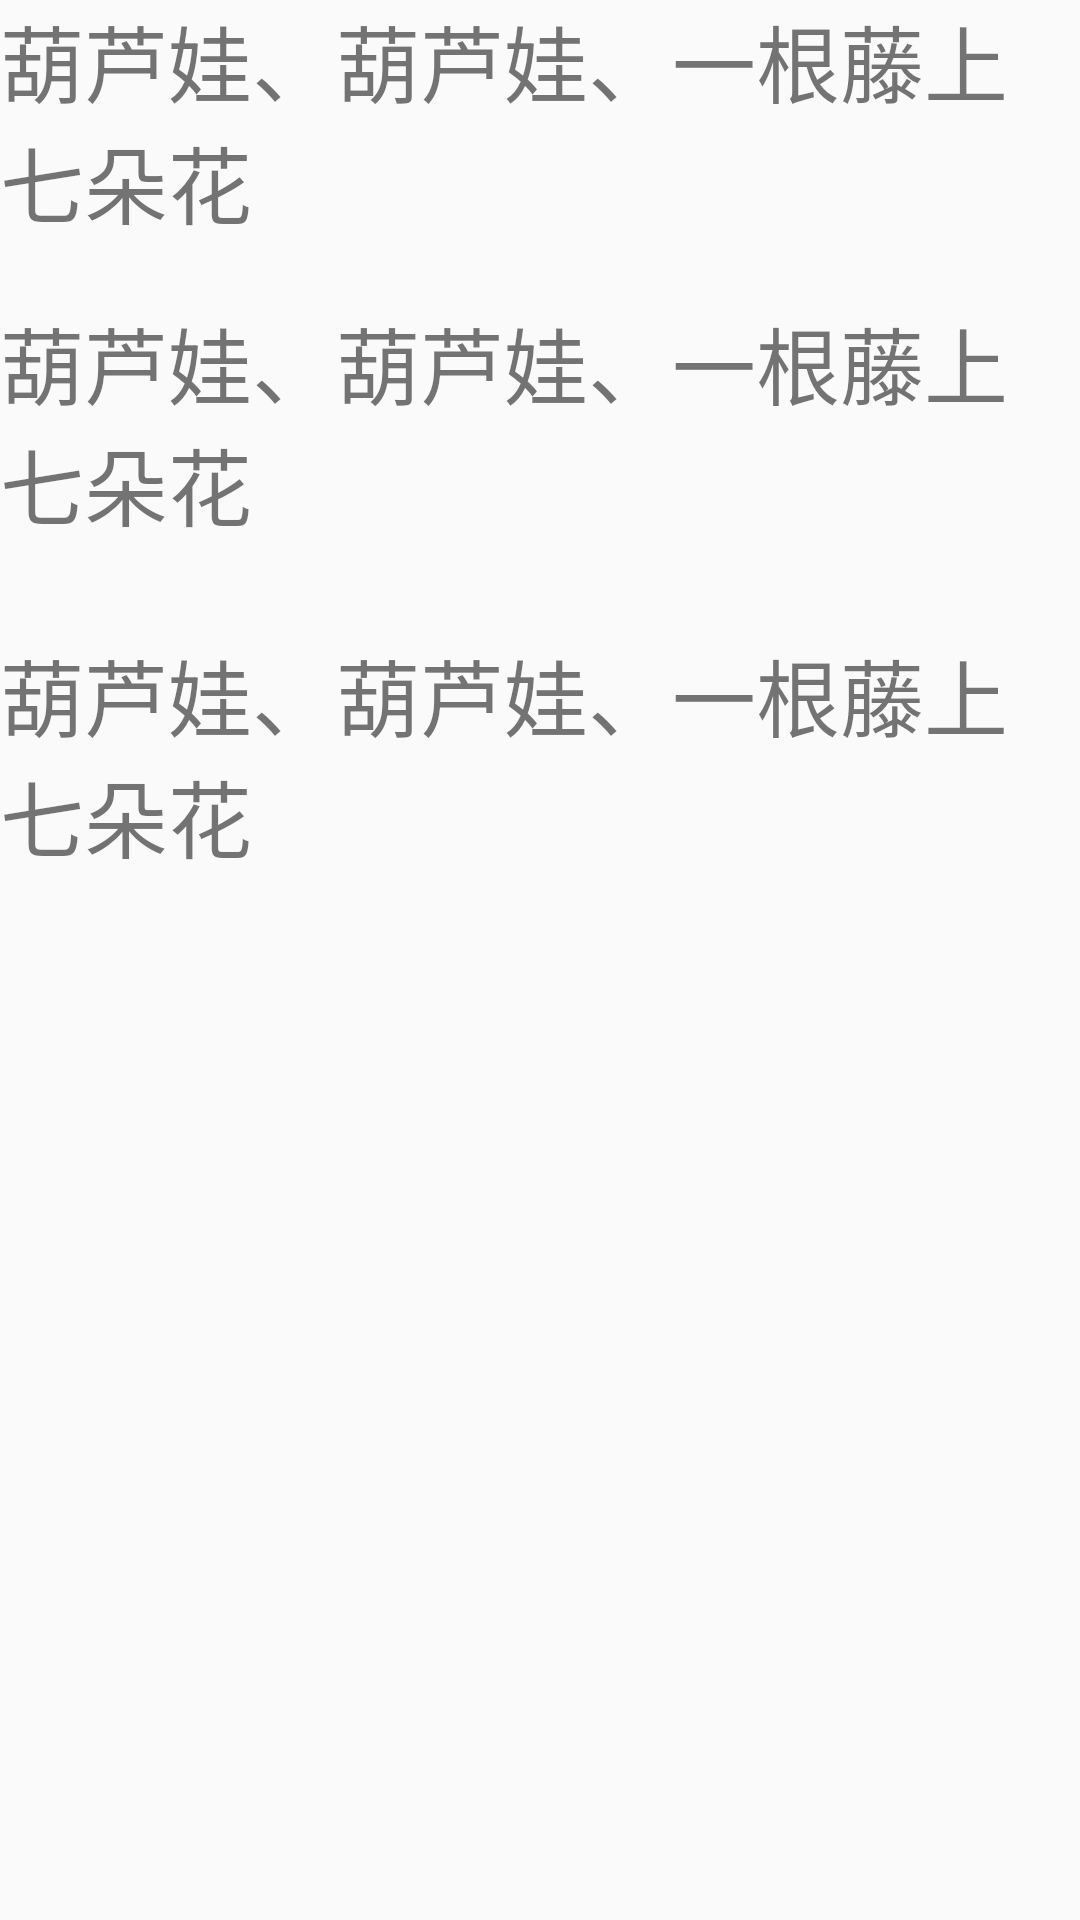

Write the Android layout XML for this screen, with the resource values it uses.
<!-- AndroidManifest.xml: application theme BaseTheme -->
<!-- res/layout/activity_fade_through.xml -->
<?xml version="1.0" encoding="utf-8"?>
<LinearLayout xmlns:android="http://schemas.android.com/apk/res/android"
        xmlns:tools="http://schemas.android.com/tools"
        android:id="@+id/container"
        android:layout_width="match_parent"
        android:layout_height="match_parent"
        android:orientation="vertical"
        tools:context=".material.fadeThrough.FadeThroughActivity">

    <TextView
            android:layout_width="match_parent"
            android:layout_height="wrap_content"
            android:text="葫芦娃、葫芦娃、一根藤上七朵花"
            android:textSize="28sp" />

    <TextView
            android:layout_width="match_parent"
            android:layout_height="wrap_content"
            android:layout_marginTop="20dp"
            android:text="葫芦娃、葫芦娃、一根藤上七朵花"
            android:textSize="28sp" />

    <TextView
            android:layout_width="match_parent"
            android:layout_height="wrap_content"
            android:layout_marginTop="30dp"
            android:text="葫芦娃、葫芦娃、一根藤上七朵花"
            android:textSize="28sp" />

</LinearLayout>
<!-- resources referenced by this layout -->
<resources>
  <style name="BaseTheme" parent="AppTheme">
          <item name="android:windowActivityTransitions">true</item>
          
          
          
          
      </style>
  <style name="AppTheme" parent="Theme.AppCompat.DayNight">
          
          <item name="colorPrimary">@color/colorPrimary</item>
          <item name="colorPrimaryDark">@color/colorPrimaryDark</item>
          <item name="colorAccent">@color/colorAccent</item>
      </style>
  <!-- not gathered from this repository: default colours our renderer supplied (Android Studio template values) -->
  <color name="colorPrimary">#FF6200EE</color>
  <color name="colorPrimaryDark">#FF3700B3</color>
  <color name="colorAccent">#FF03DAC5</color>
</resources>
